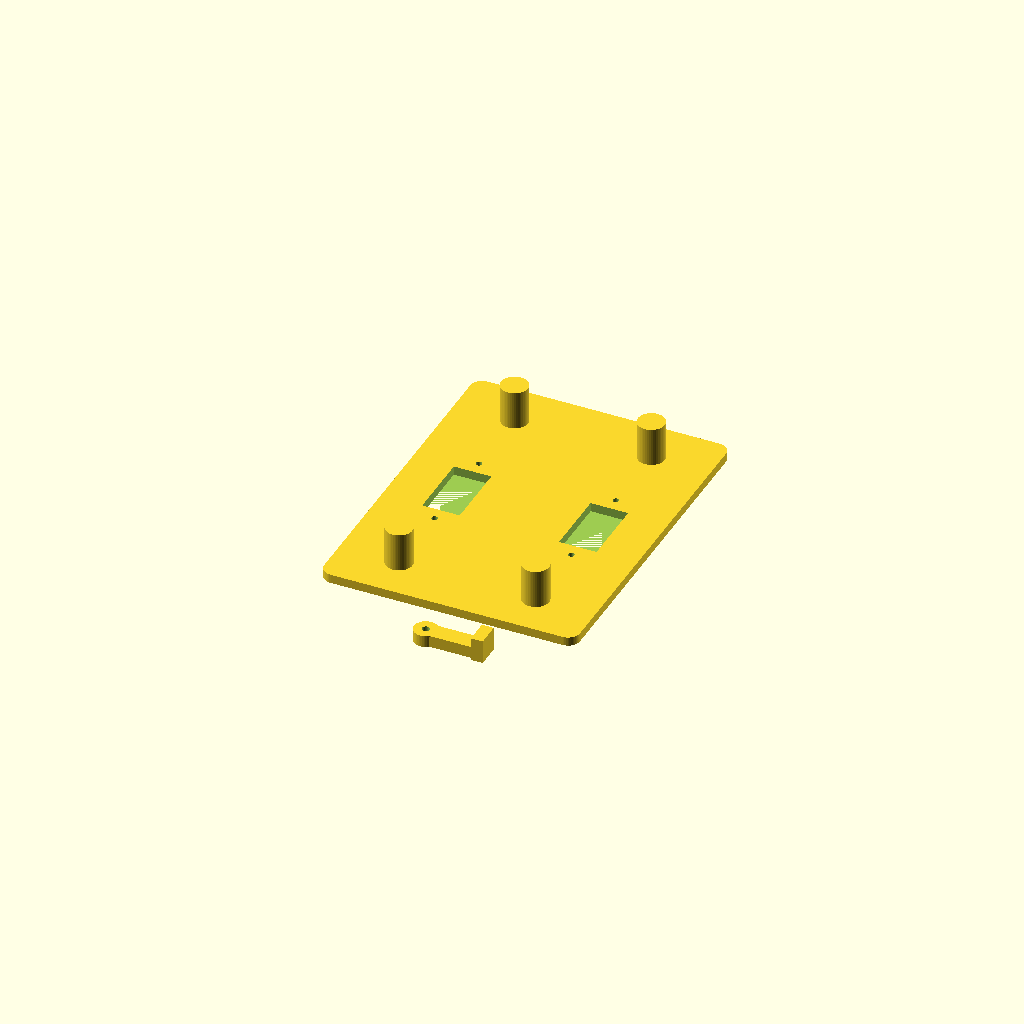
Cell 1: rendered with the file's own defaults.
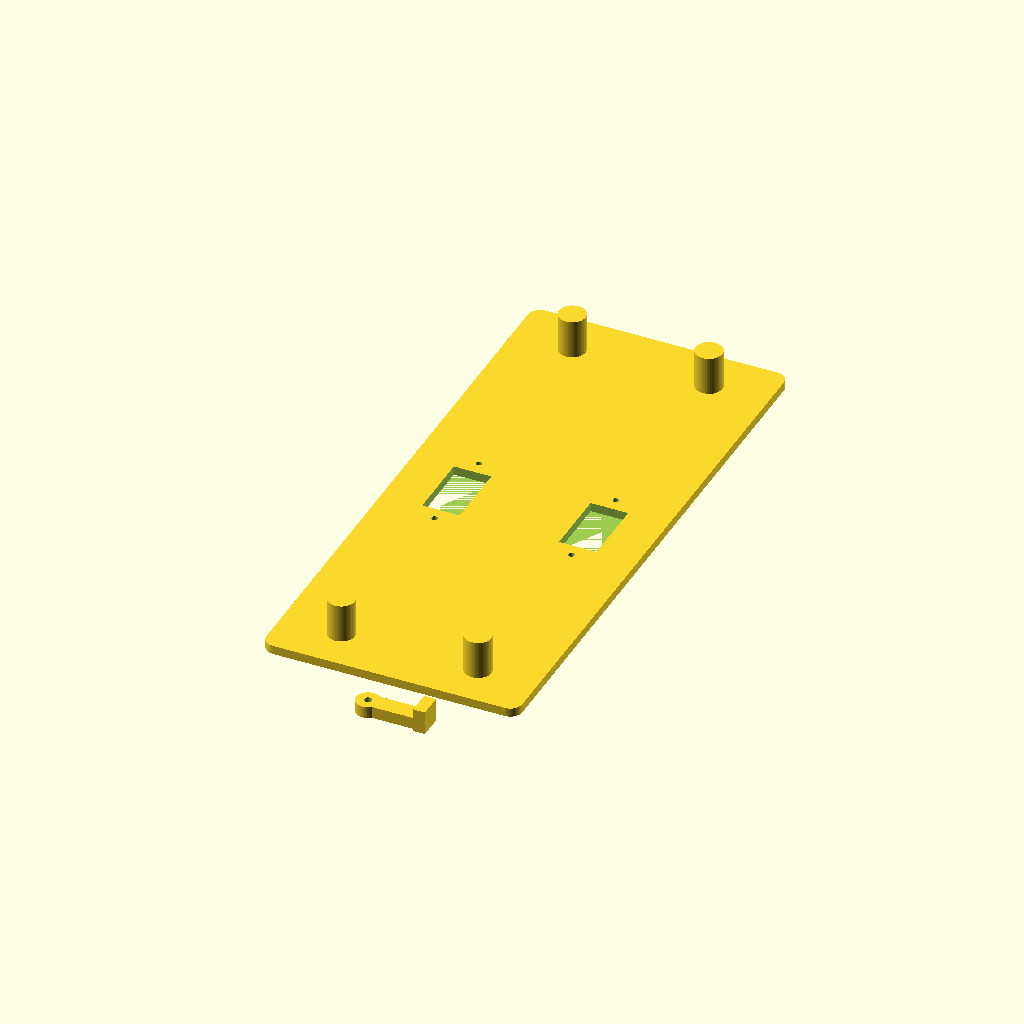
Cell 2: PLATE_SCREW_SPACING = 166.6 (everything else at default).
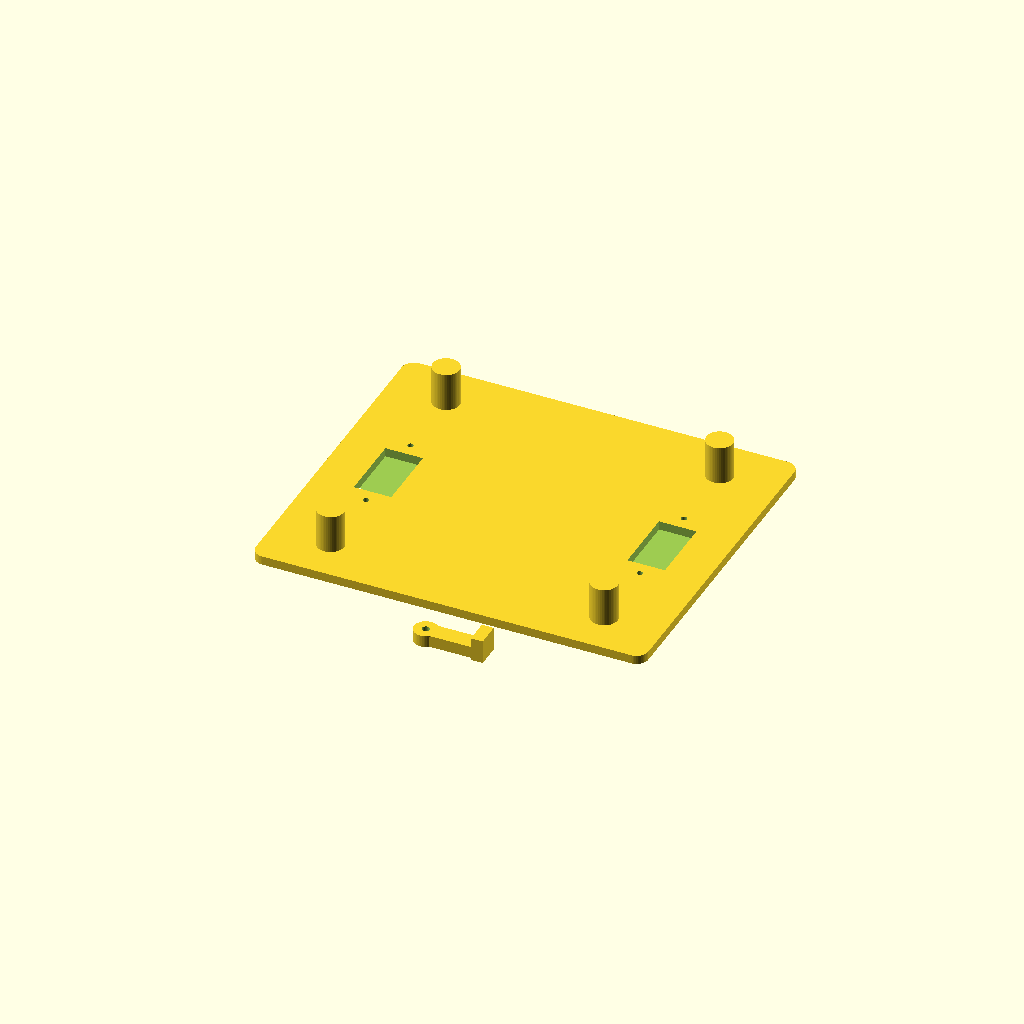
Cell 3: GANG_PITCH = 92 (everything else at default).
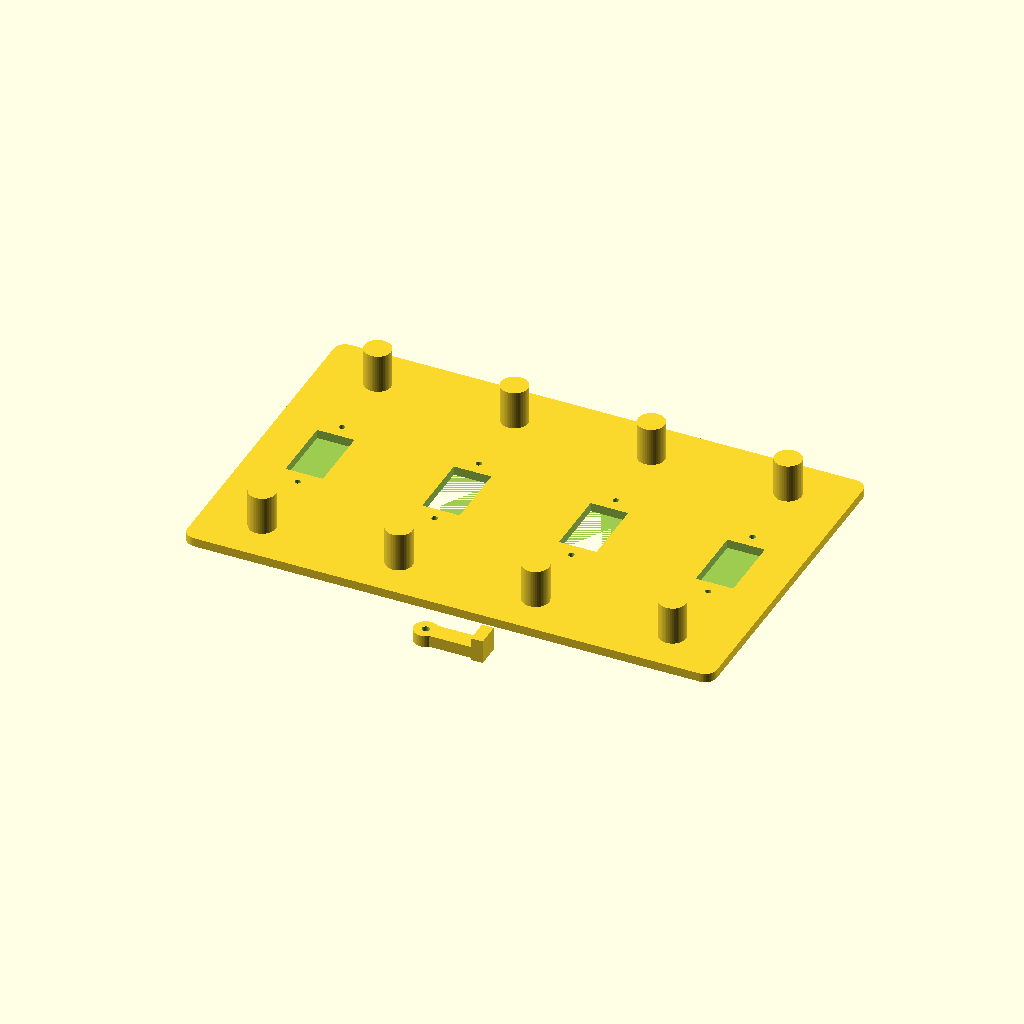
Cell 4: N_GANGS = 4 (everything else at default).
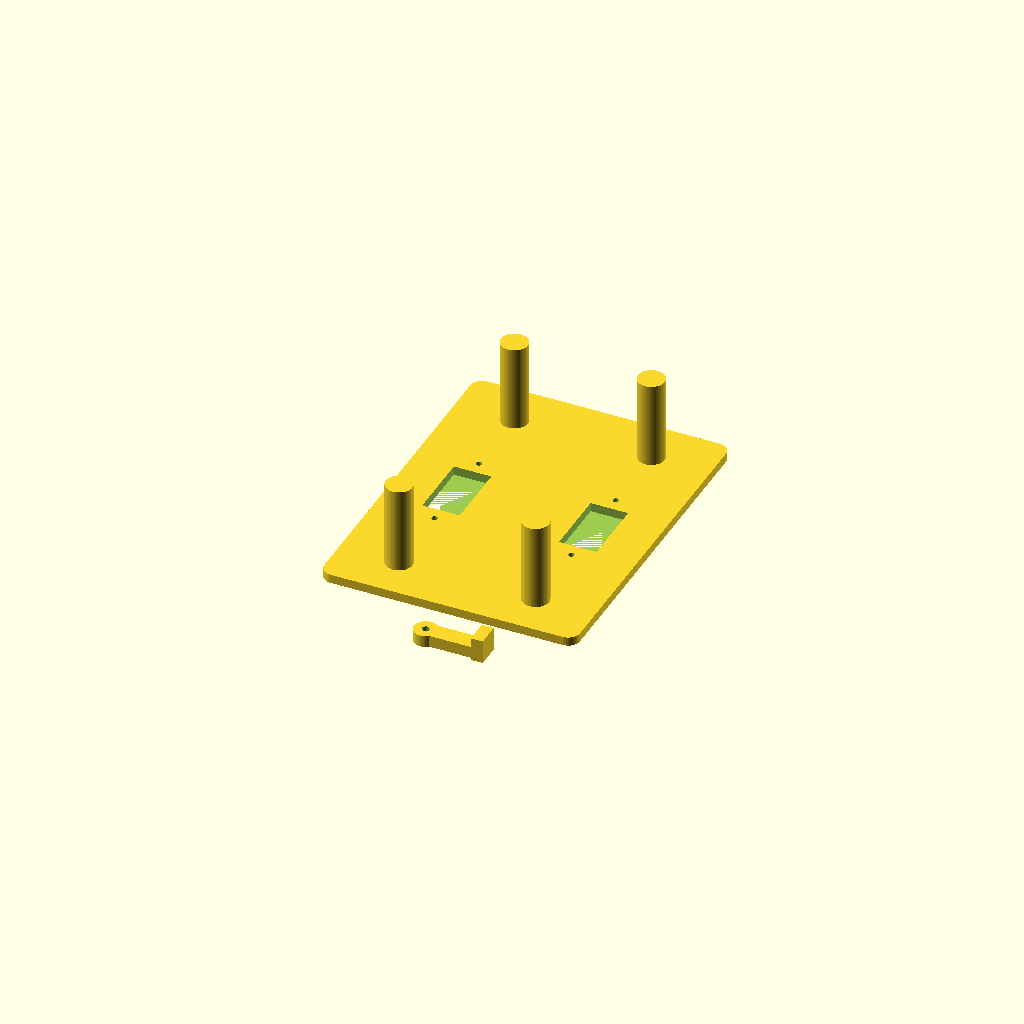
Cell 5: the same model with STANDOFF = 32.
All cells are drawn from one camera (rotation 55°, 0°, 25°, orthographic, colour scheme Cornfield), so only the parameter changes between them.
The OpenSCAD source (cad/switch-flipper/toggle_flipper.scad):
// Non-intrusive toggle-switch flipper (parametric)
// ---------------------------------------------------------------------------
// A bracket that mounts on  existing faceplate screw holes (swap in longer
// M3.5 screws) and holds one servo per gang. The servo horn throws the toggle
// up/down. Fully reversible!
//
// Measure the CAPITALISED params with calipers on YOUR plate, render,
// print, test, iterate. This is a just a rough starting geometry
//
// OpenSCAD because its it's parametric + diffs in
// git, so one file can fit all. Publish this .scad as the source, plus
// exported .stl/.step (see cad/README.md).
// ---------------------------------------------------------------------------

/* [Measure these] */
PLATE_SCREW_SPACING = 83.3;  // mm, vertical distance between the two faceplate screws (1 gang)
GANG_PITCH          = 46.0;  // mm, horizontal center-to-center between adjacent gangs
N_GANGS             = 2;     // fan + light
TOGGLE_LEN          = 12.0;  // mm, how far the bat sticks out past the plate
STANDOFF            = 16.0;  // mm, bracket stand-off from the wall (clears the toggle throw)

/* [Servo, SG90 defaults, use MG90S for stiff switches] */
SERVO_W = 12.6;   // body width
SERVO_L = 22.8;   // body length
SERVO_TAB_SPAN = 32.0;   // hole-to-hole across the mounting tabs
SERVO_TAB_HOLE = 2.0;    // tab screw hole dia

/* [Build] */
WALL = 3.0;              // plate thickness
SCREW_HOLE = 3.8;        // clearance for M3.5 faceplate screws
$fn = 48;

plate_w = (N_GANGS - 1) * GANG_PITCH + 40;   // some margin each side
plate_h = PLATE_SCREW_SPACING + 30;

module screw_holes() {
    for (g = [0 : N_GANGS - 1])
        for (z = [-1, 1])
            translate([g * GANG_PITCH - (N_GANGS-1)*GANG_PITCH/2,
                       z * PLATE_SCREW_SPACING/2, -1])
                cylinder(d = SCREW_HOLE, h = WALL + 2);
}

// servo sits at each gang center and its output shaft over the toggle bat
module servo_pocket() {
    // body cutout
    translate([-SERVO_W/2, -SERVO_L/2, 0])
        cube([SERVO_W, SERVO_L, WALL + 2]);
    // tab screw holes
    for (y = [-1, 1])
        translate([0, y * SERVO_TAB_SPAN/2, -1])
            cylinder(d = SERVO_TAB_HOLE, h = WALL + 2);
}

module mount_plate() {
    difference() {
        // back plate, raised on standoffs so the servos clear the toggles
        union() {
            linear_extrude(WALL)
                offset(r = 4) offset(r = -4)   // rounded corners
                    square([plate_w, plate_h], center = true);
            // standoff bosses around each screw
            for (g = [0 : N_GANGS - 1])
                for (z = [-1, 1])
                    translate([g * GANG_PITCH - (N_GANGS-1)*GANG_PITCH/2,
                               z * PLATE_SCREW_SPACING/2, 0])
                        cylinder(d = 9, h = STANDOFF);
        }
        screw_holes();
        // servo pockets, one per gang, centered vertically
        for (g = [0 : N_GANGS - 1])
            translate([g * GANG_PITCH - (N_GANGS-1)*GANG_PITCH/2, 0, 0])
                servo_pocket();
    }
}

// simple push-arm you can print if the stock servo horn is too short to reach
// the bat. Press-fits on the horn and length reaches TOGGLE_LEN + margin
module push_arm(len = 20) {
    difference() {
        union() {
            cylinder(d = 8, h = 4);                 // hub
            translate([0, -3, 0]) cube([len, 6, 4]); // arm
            translate([len-3, -4, 0]) cube([4, 8, 8]); // fork that hooks the bat
        }
        cylinder(d = 2.5, h = 5);   // horn screw
    }
}

mount_plate();
translate([0, -plate_h/2 - 15, 0]) push_arm();   // printed beside the plate
Parameter table extracted from the source (name, type, default, range or options):
PLATE_SCREW_SPACING: number, default 83.3
GANG_PITCH: number, default 46
N_GANGS: number, default 2
TOGGLE_LEN: number, default 12
STANDOFF: number, default 16
SERVO_W: number, default 12.6
SERVO_L: number, default 22.8
SERVO_TAB_SPAN: number, default 32
SERVO_TAB_HOLE: number, default 2
WALL: number, default 3
SCREW_HOLE: number, default 3.8
